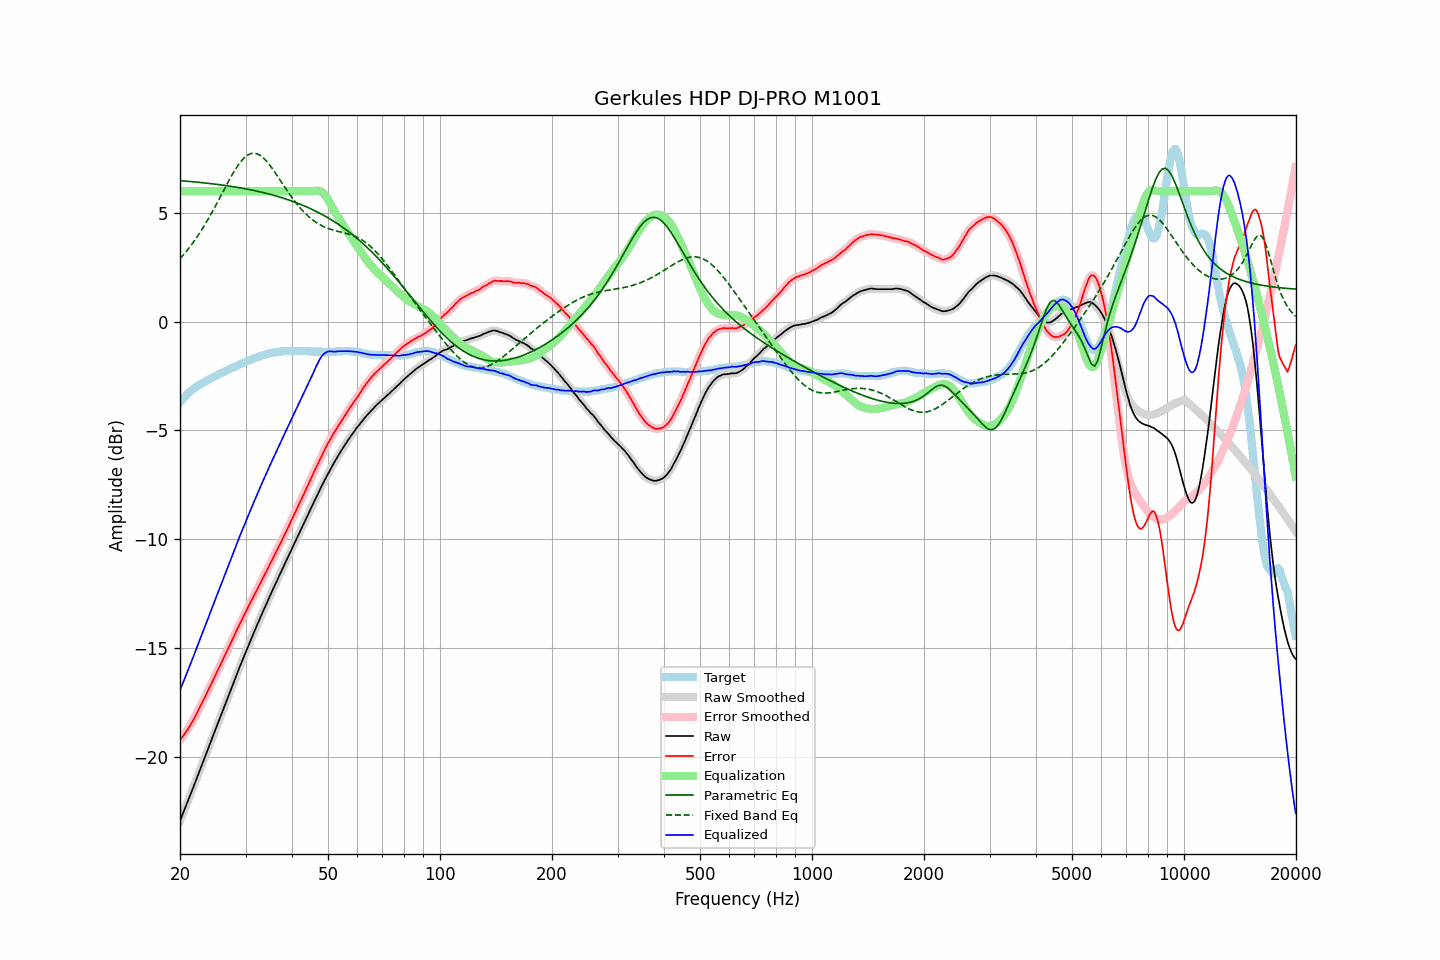

The data file committed next to this chart (first rows):
frequency, raw, error, smoothed, error_smoothed, equalization, parametric_eq, fixed_band_eq, equalized_raw, equalized_smoothed, target
20.00, -22.94, -19.23, -22.94, -19.23, 6.00, 6.48, 2.89, -16.94, -16.94, -3.71
20.20, -22.75, -19.13, -22.76, -19.14, 6.00, 6.48, 2.98, -16.75, -16.76, -3.62
20.40, -22.57, -19.04, -22.57, -19.04, 6.00, 6.47, 3.06, -16.57, -16.57, -3.53
20.61, -22.39, -18.93, -22.39, -18.94, 6.00, 6.47, 3.15, -16.39, -16.39, -3.46
20.81, -22.20, -18.83, -22.20, -18.83, 6.00, 6.46, 3.23, -16.20, -16.20, -3.37
21.02, -22.01, -18.72, -22.01, -18.71, 6.00, 6.45, 3.33, -16.01, -16.01, -3.29
21.23, -21.82, -18.59, -21.83, -18.60, 6.00, 6.45, 3.42, -15.82, -15.83, -3.23
21.44, -21.64, -18.47, -21.64, -18.47, 6.00, 6.44, 3.52, -15.64, -15.64, -3.17
21.66, -21.46, -18.35, -21.45, -18.34, 6.00, 6.43, 3.62, -15.46, -15.45, -3.10
21.87, -21.26, -18.21, -21.26, -18.21, 6.00, 6.43, 3.72, -15.26, -15.26, -3.05
22.09, -21.07, -18.07, -21.07, -18.07, 6.00, 6.42, 3.83, -15.07, -15.07, -3.00
22.31, -20.88, -17.93, -20.88, -17.93, 6.00, 6.41, 3.94, -14.88, -14.88, -2.95
22.54, -20.69, -17.78, -20.69, -17.78, 6.00, 6.41, 4.05, -14.69, -14.69, -2.91
22.76, -20.49, -17.63, -20.50, -17.63, 6.00, 6.40, 4.16, -14.49, -14.50, -2.86
22.99, -20.31, -17.48, -20.30, -17.48, 6.00, 6.39, 4.28, -14.31, -14.30, -2.83
23.22, -20.12, -17.33, -20.11, -17.33, 6.00, 6.38, 4.40, -14.12, -14.11, -2.79
23.45, -19.92, -17.19, -19.92, -17.18, 6.00, 6.37, 4.52, -13.92, -13.92, -2.74
23.69, -19.73, -17.03, -19.73, -17.03, 6.00, 6.37, 4.65, -13.73, -13.73, -2.70
23.92, -19.53, -16.88, -19.53, -16.88, 6.00, 6.36, 4.78, -13.53, -13.53, -2.66
24.16, -19.34, -16.74, -19.34, -16.73, 6.00, 6.35, 4.91, -13.34, -13.34, -2.61
24.40, -19.15, -16.58, -19.15, -16.58, 6.00, 6.34, 5.04, -13.15, -13.15, -2.57
24.65, -18.96, -16.42, -18.96, -16.42, 6.00, 6.33, 5.18, -12.96, -12.96, -2.54
24.89, -18.76, -16.26, -18.76, -16.26, 6.00, 6.32, 5.31, -12.76, -12.76, -2.50
25.14, -18.57, -16.11, -18.57, -16.11, 6.00, 6.31, 5.45, -12.57, -12.57, -2.46
25.39, -18.38, -15.96, -18.38, -15.96, 6.00, 6.30, 5.59, -12.38, -12.38, -2.42
25.65, -18.19, -15.80, -18.19, -15.80, 6.00, 6.29, 5.73, -12.19, -12.19, -2.38
25.91, -18.00, -15.65, -18.00, -15.65, 6.00, 6.28, 5.87, -12.00, -12.00, -2.35
26.16, -17.80, -15.49, -17.80, -15.49, 6.00, 6.27, 6.01, -11.80, -11.80, -2.31
26.43, -17.62, -15.33, -17.62, -15.33, 6.00, 6.26, 6.15, -11.62, -11.62, -2.28
26.69, -17.42, -15.18, -17.43, -15.18, 6.00, 6.25, 6.29, -11.42, -11.43, -2.24
26.96, -17.24, -15.03, -17.24, -15.03, 6.00, 6.24, 6.43, -11.24, -11.24, -2.21
27.23, -17.05, -14.87, -17.05, -14.87, 6.00, 6.23, 6.56, -11.05, -11.05, -2.18
27.50, -16.86, -14.72, -16.85, -14.72, 6.00, 6.22, 6.70, -10.86, -10.85, -2.14
27.77, -16.66, -14.55, -16.66, -14.55, 6.00, 6.21, 6.82, -10.66, -10.66, -2.11
28.05, -16.46, -14.39, -16.47, -14.39, 6.00, 6.19, 6.95, -10.46, -10.47, -2.07
28.33, -16.27, -14.22, -16.27, -14.23, 6.00, 6.18, 7.06, -10.27, -10.27, -2.05
28.62, -16.09, -14.08, -16.08, -14.07, 6.00, 6.17, 7.18, -10.09, -10.08, -2.01
28.90, -15.89, -13.92, -15.90, -13.92, 6.00, 6.16, 7.28, -9.89, -9.90, -1.97
29.19, -15.71, -13.77, -15.71, -13.77, 6.00, 6.14, 7.38, -9.71, -9.71, -1.94
29.48, -15.52, -13.63, -15.53, -13.62, 6.00, 6.13, 7.46, -9.52, -9.53, -1.89
29.78, -15.35, -13.47, -15.35, -13.48, 6.00, 6.12, 7.54, -9.35, -9.35, -1.88
30.08, -15.17, -13.33, -15.17, -13.33, 6.00, 6.10, 7.60, -9.17, -9.17, -1.84
30.38, -14.99, -13.18, -14.99, -13.18, 6.00, 6.09, 7.65, -8.99, -8.99, -1.81
30.68, -14.80, -13.04, -14.81, -13.03, 6.00, 6.08, 7.69, -8.80, -8.81, -1.77
30.99, -14.63, -12.88, -14.63, -12.88, 6.00, 6.06, 7.72, -8.63, -8.63, -1.75
31.30, -14.46, -12.74, -14.46, -12.74, 6.00, 6.05, 7.74, -8.46, -8.46, -1.71
31.61, -14.29, -12.60, -14.29, -12.60, 6.00, 6.03, 7.74, -8.29, -8.29, -1.68
31.93, -14.12, -12.46, -14.11, -12.46, 6.00, 6.01, 7.73, -8.12, -8.11, -1.66
32.24, -13.94, -12.31, -13.94, -12.31, 6.00, 6.00, 7.71, -7.94, -7.94, -1.64
32.57, -13.77, -12.16, -13.77, -12.16, 6.00, 5.98, 7.68, -7.77, -7.77, -1.61
32.89, -13.59, -12.02, -13.59, -12.02, 6.00, 5.96, 7.64, -7.59, -7.59, -1.57
33.22, -13.42, -11.87, -13.43, -11.87, 6.00, 5.95, 7.58, -7.42, -7.43, -1.55
33.55, -13.26, -11.73, -13.26, -11.73, 6.00, 5.93, 7.52, -7.26, -7.26, -1.53
33.89, -13.09, -11.58, -13.10, -11.59, 6.00, 5.91, 7.44, -7.09, -7.10, -1.51
34.23, -12.94, -11.45, -12.93, -11.44, 6.00, 5.89, 7.36, -6.94, -6.93, -1.49
34.57, -12.76, -11.30, -12.76, -11.29, 6.00, 5.87, 7.27, -6.76, -6.76, -1.47
34.92, -12.60, -11.14, -12.60, -11.15, 6.00, 5.86, 7.18, -6.60, -6.60, -1.46
35.27, -12.44, -11.00, -12.44, -11.00, 6.00, 5.84, 7.08, -6.44, -6.44, -1.43
35.62, -12.29, -10.86, -12.28, -10.85, 6.00, 5.82, 6.98, -6.29, -6.28, -1.43
35.97, -12.12, -10.71, -12.12, -10.71, 6.00, 5.79, 6.87, -6.12, -6.12, -1.42
... 635 more rows
